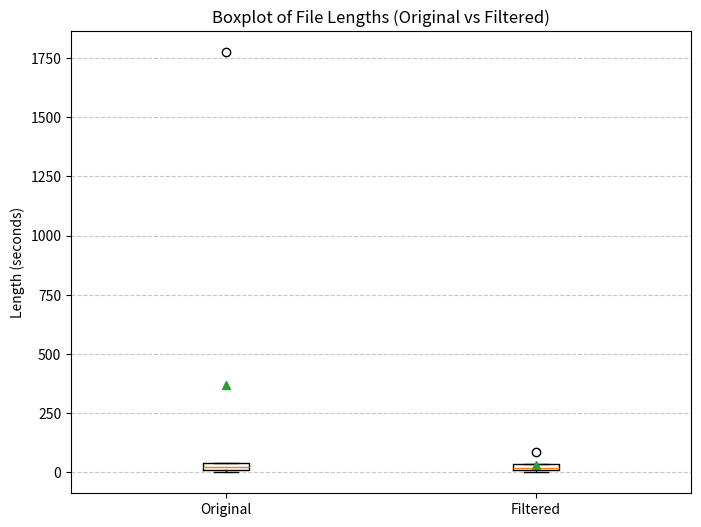

This chart was generated by the following Python code:
import matplotlib.pyplot as plt

# Data for the boxplots
original_data = {
    "Mean": 35.35,
    "Median": 20.98,
    "Variance": 2560.70,
    "Std_dev": 50.60,
    "Min": 0.54,
    "Max": 1774.39,
    "25_percentile": 10.58,
    "75_percentile": 41.30,
    "Iqr": 30.72
}

filtered_data = {
    "Mean": 24.83,
    "Median": 19.12,
    "Variance": 375.85,
    "Std_dev": 19.39,
    "Min": 0.54,
    "Max": 87.38,
    "25_percentile": 10.00,
    "75_percentile": 34.43,
    "Iqr": 24.43
}

# Boxplot values
original_box = [original_data["Min"], original_data["25_percentile"], original_data["Median"], original_data["75_percentile"], original_data["Max"]]
filtered_box = [filtered_data["Min"], filtered_data["25_percentile"], filtered_data["Median"], filtered_data["75_percentile"], filtered_data["Max"]]

# Create the boxplot
plt.figure(figsize=(8, 6))
plt.boxplot([original_box, filtered_box], labels=["Original", "Filtered"], showmeans=True)

# Add titles and labels
plt.title("Boxplot of File Lengths (Original vs Filtered)")
plt.ylabel("Length (seconds)")
plt.grid(axis="y", linestyle="--", alpha=0.7)

# Show the plot
plt.show()
